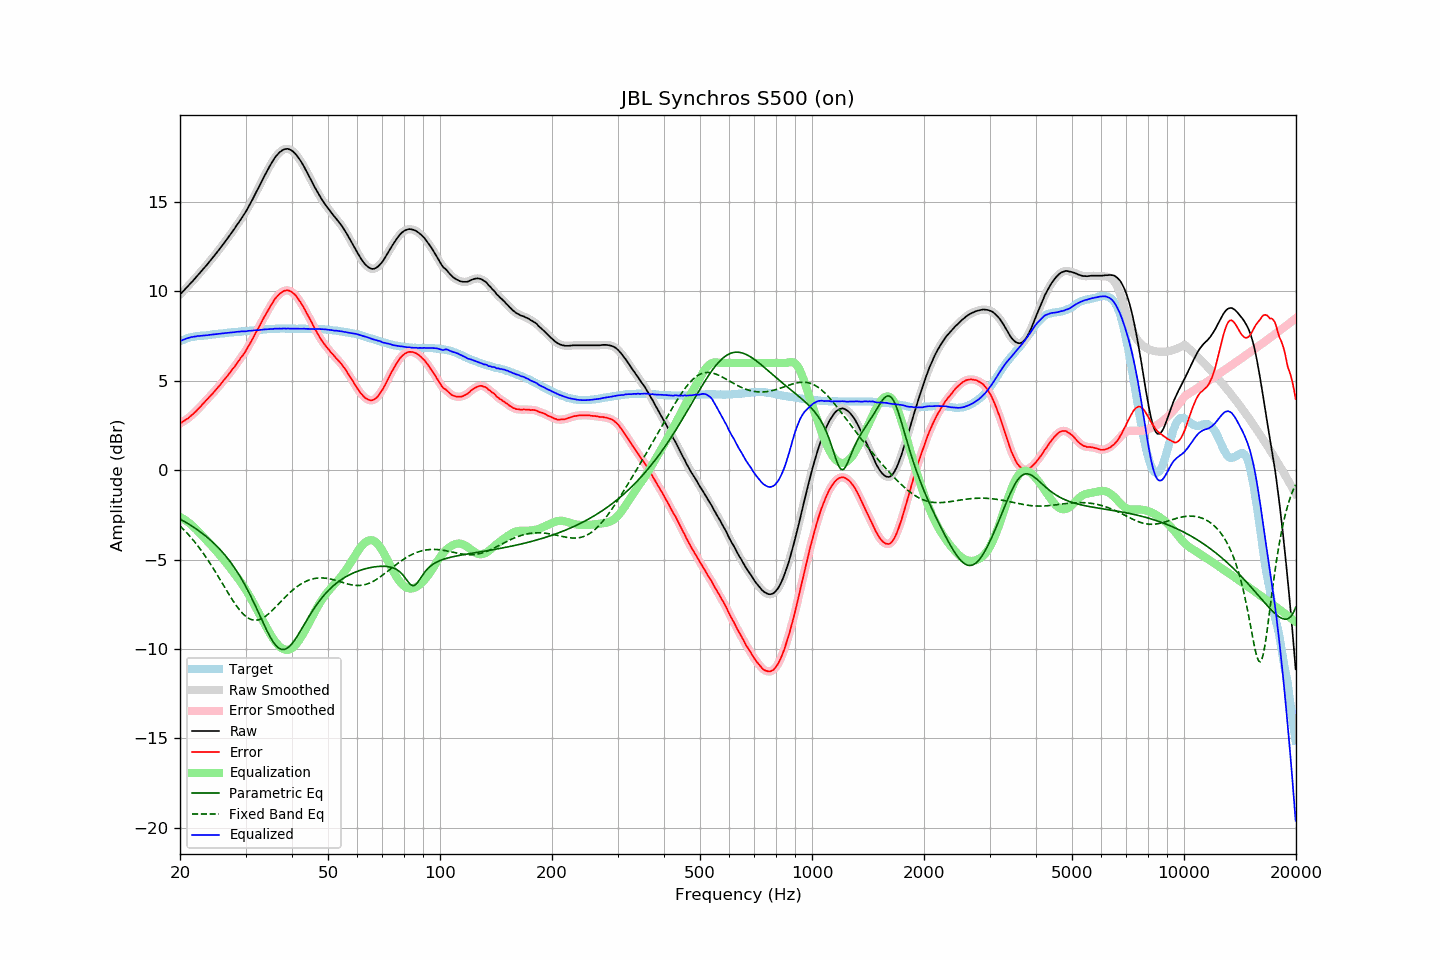

The table this chart was drawn from, first rows:
frequency, raw, error, smoothed, error_smoothed, equalization, parametric_eq, fixed_band_eq, equalized_raw, equalized_smoothed, target
20.00, 9.83, 2.61, 9.83, 2.61, -2.62, -2.73, -3.12, 7.21, 7.21, 7.21
20.20, 9.92, 2.66, 9.92, 2.67, -2.67, -2.78, -3.20, 7.25, 7.25, 7.25
20.40, 10.02, 2.73, 10.01, 2.72, -2.72, -2.83, -3.29, 7.30, 7.29, 7.29
20.61, 10.11, 2.78, 10.11, 2.78, -2.78, -2.88, -3.39, 7.33, 7.33, 7.32
20.81, 10.21, 2.85, 10.20, 2.84, -2.84, -2.94, -3.48, 7.37, 7.36, 7.36
21.02, 10.30, 2.90, 10.30, 2.91, -2.91, -2.99, -3.58, 7.39, 7.39, 7.40
21.23, 10.40, 2.98, 10.40, 2.97, -2.98, -3.05, -3.68, 7.42, 7.42, 7.42
21.44, 10.50, 3.06, 10.49, 3.05, -3.05, -3.10, -3.78, 7.45, 7.44, 7.44
21.66, 10.59, 3.13, 10.59, 3.13, -3.13, -3.16, -3.89, 7.45, 7.46, 7.46
21.87, 10.69, 3.22, 10.69, 3.21, -3.22, -3.22, -4.00, 7.47, 7.47, 7.47
22.09, 10.79, 3.30, 10.79, 3.30, -3.30, -3.28, -4.11, 7.49, 7.49, 7.49
22.31, 10.90, 3.40, 10.89, 3.39, -3.39, -3.34, -4.23, 7.50, 7.50, 7.50
22.54, 11.00, 3.49, 11.00, 3.49, -3.49, -3.41, -4.34, 7.51, 7.51, 7.51
22.76, 11.10, 3.58, 11.10, 3.58, -3.58, -3.48, -4.47, 7.51, 7.52, 7.52
22.99, 11.21, 3.69, 11.20, 3.68, -3.68, -3.54, -4.59, 7.53, 7.52, 7.52
23.22, 11.31, 3.78, 11.31, 3.78, -3.78, -3.61, -4.72, 7.53, 7.53, 7.53
23.45, 11.42, 3.88, 11.41, 3.88, -3.87, -3.69, -4.85, 7.55, 7.54, 7.54
23.69, 11.52, 3.97, 11.52, 3.97, -3.97, -3.76, -4.98, 7.55, 7.55, 7.55
23.92, 11.63, 4.07, 11.63, 4.07, -4.07, -3.84, -5.12, 7.56, 7.56, 7.56
24.16, 11.74, 4.16, 11.74, 4.16, -4.16, -3.92, -5.25, 7.57, 7.57, 7.58
24.40, 11.85, 4.25, 11.85, 4.26, -4.26, -4.00, -5.40, 7.59, 7.59, 7.60
24.65, 11.96, 4.36, 11.96, 4.36, -4.36, -4.08, -5.54, 7.59, 7.60, 7.60
24.89, 12.07, 4.46, 12.07, 4.46, -4.46, -4.17, -5.68, 7.61, 7.61, 7.61
25.14, 12.19, 4.57, 12.19, 4.57, -4.57, -4.26, -5.83, 7.62, 7.62, 7.62
25.39, 12.30, 4.67, 12.30, 4.67, -4.67, -4.35, -5.98, 7.63, 7.63, 7.63
25.65, 12.42, 4.77, 12.42, 4.78, -4.78, -4.45, -6.13, 7.64, 7.64, 7.64
25.91, 12.54, 4.89, 12.54, 4.89, -4.89, -4.55, -6.28, 7.65, 7.65, 7.64
26.16, 12.66, 5.01, 12.66, 5.00, -5.00, -4.65, -6.43, 7.66, 7.66, 7.65
26.43, 12.78, 5.11, 12.78, 5.11, -5.11, -4.75, -6.58, 7.67, 7.67, 7.66
26.69, 12.90, 5.23, 12.90, 5.22, -5.22, -4.86, -6.73, 7.68, 7.68, 7.67
26.96, 13.02, 5.32, 13.02, 5.33, -5.33, -4.98, -6.88, 7.68, 7.69, 7.69
27.23, 13.15, 5.45, 13.14, 5.45, -5.45, -5.09, -7.03, 7.70, 7.70, 7.70
27.50, 13.27, 5.56, 13.27, 5.56, -5.56, -5.22, -7.17, 7.70, 7.70, 7.71
27.77, 13.40, 5.69, 13.40, 5.68, -5.68, -5.34, -7.31, 7.72, 7.71, 7.71
28.05, 13.52, 5.79, 13.52, 5.80, -5.80, -5.47, -7.44, 7.72, 7.72, 7.73
28.33, 13.66, 5.93, 13.65, 5.92, -5.92, -5.61, -7.57, 7.74, 7.73, 7.73
28.62, 13.79, 6.05, 13.79, 6.05, -6.04, -5.75, -7.70, 7.74, 7.74, 7.74
28.90, 13.92, 6.17, 13.92, 6.18, -6.17, -5.89, -7.81, 7.75, 7.75, 7.75
29.19, 14.06, 6.31, 14.05, 6.30, -6.30, -6.04, -7.92, 7.76, 7.76, 7.75
29.48, 14.19, 6.41, 14.19, 6.42, -6.43, -6.20, -8.02, 7.76, 7.76, 7.77
29.78, 14.33, 6.55, 14.33, 6.55, -6.56, -6.36, -8.10, 7.76, 7.76, 7.77
30.08, 14.47, 6.68, 14.47, 6.69, -6.70, -6.52, -8.18, 7.76, 7.77, 7.78
30.38, 14.63, 6.85, 14.63, 6.84, -6.85, -6.69, -8.25, 7.79, 7.78, 7.78
30.68, 14.80, 7.00, 14.79, 7.00, -7.00, -6.87, -8.30, 7.80, 7.79, 7.80
30.99, 14.96, 7.16, 14.96, 7.16, -7.16, -7.05, -8.34, 7.80, 7.80, 7.80
31.30, 15.13, 7.32, 15.13, 7.32, -7.32, -7.23, -8.37, 7.81, 7.81, 7.81
31.61, 15.31, 7.49, 15.30, 7.49, -7.49, -7.42, -8.39, 7.82, 7.82, 7.82
31.93, 15.47, 7.65, 15.48, 7.66, -7.65, -7.61, -8.39, 7.82, 7.82, 7.82
32.24, 15.66, 7.84, 15.65, 7.82, -7.82, -7.80, -8.38, 7.84, 7.83, 7.82
32.57, 15.83, 7.98, 15.83, 7.99, -7.99, -8.00, -8.36, 7.83, 7.84, 7.84
32.89, 16.01, 8.16, 16.01, 8.16, -8.16, -8.20, -8.33, 7.85, 7.85, 7.85
33.22, 16.19, 8.33, 16.19, 8.33, -8.33, -8.39, -8.29, 7.86, 7.86, 7.86
33.55, 16.37, 8.50, 16.37, 8.50, -8.50, -8.59, -8.24, 7.87, 7.87, 7.87
33.89, 16.54, 8.66, 16.54, 8.66, -8.66, -8.78, -8.18, 7.87, 7.88, 7.88
34.23, 16.71, 8.82, 16.71, 8.83, -8.83, -8.96, -8.12, 7.88, 7.88, 7.88
34.57, 16.88, 8.99, 16.87, 8.99, -8.99, -9.14, -8.04, 7.89, 7.89, 7.89
34.92, 17.04, 9.15, 17.03, 9.14, -9.14, -9.31, -7.96, 7.89, 7.89, 7.89
35.27, 17.19, 9.29, 17.19, 9.29, -9.29, -9.47, -7.88, 7.90, 7.90, 7.90
35.62, 17.33, 9.42, 17.33, 9.43, -9.43, -9.61, -7.79, 7.90, 7.91, 7.91
35.97, 17.48, 9.57, 17.47, 9.56, -9.56, -9.73, -7.70, 7.92, 7.91, 7.90
... 635 more rows
